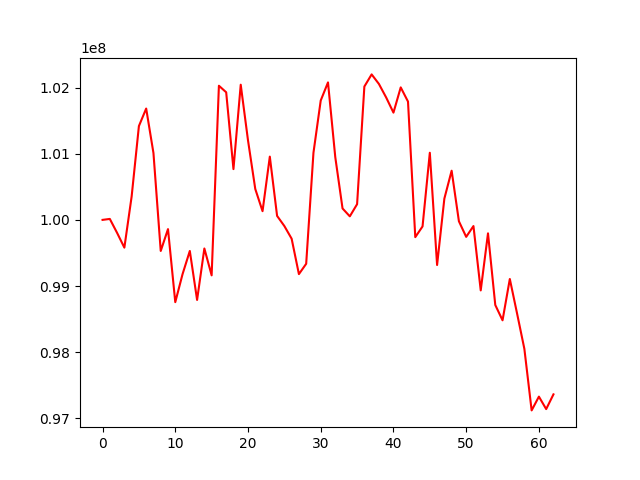

Data behind this chart, as committed beside it:
, 0
0, 100000000
1, 100014585
2, 99803742
3, 99580310
4, 100353393
5, 101418678
6, 101683727
7, 101010949
8, 99529972
9, 99860515
10, 98755637
11, 99179197
12, 99530262
13, 98789474
14, 99567584
15, 99161344
16, 102028626
17, 101929725
18, 100767782
19, 102044176
20, 101202919
21, 100467412
22, 100131649
23, 100956608
24, 100060314
25, 99906883
26, 99715433
27, 99179903
28, 99336226
29, 101014642
30, 101805427
31, 102079128
32, 100949032
33, 100172557
34, 100053548
35, 100237567
36, 102016627
37, 102200086
38, 102055769
39, 101850540
40, 101621923
41, 102003681
42, 101789112
43, 99739064
44, 99901014
45, 101015301
46, 99317571
47, 100321964
48, 100743753
49, 99979020
50, 99743126
51, 99906669
52, 98933596
53, 99796440
54, 98712987
55, 98481393
56, 99106274
57, 98582967
58, 98049889
59, 97118951
... 3 more rows
